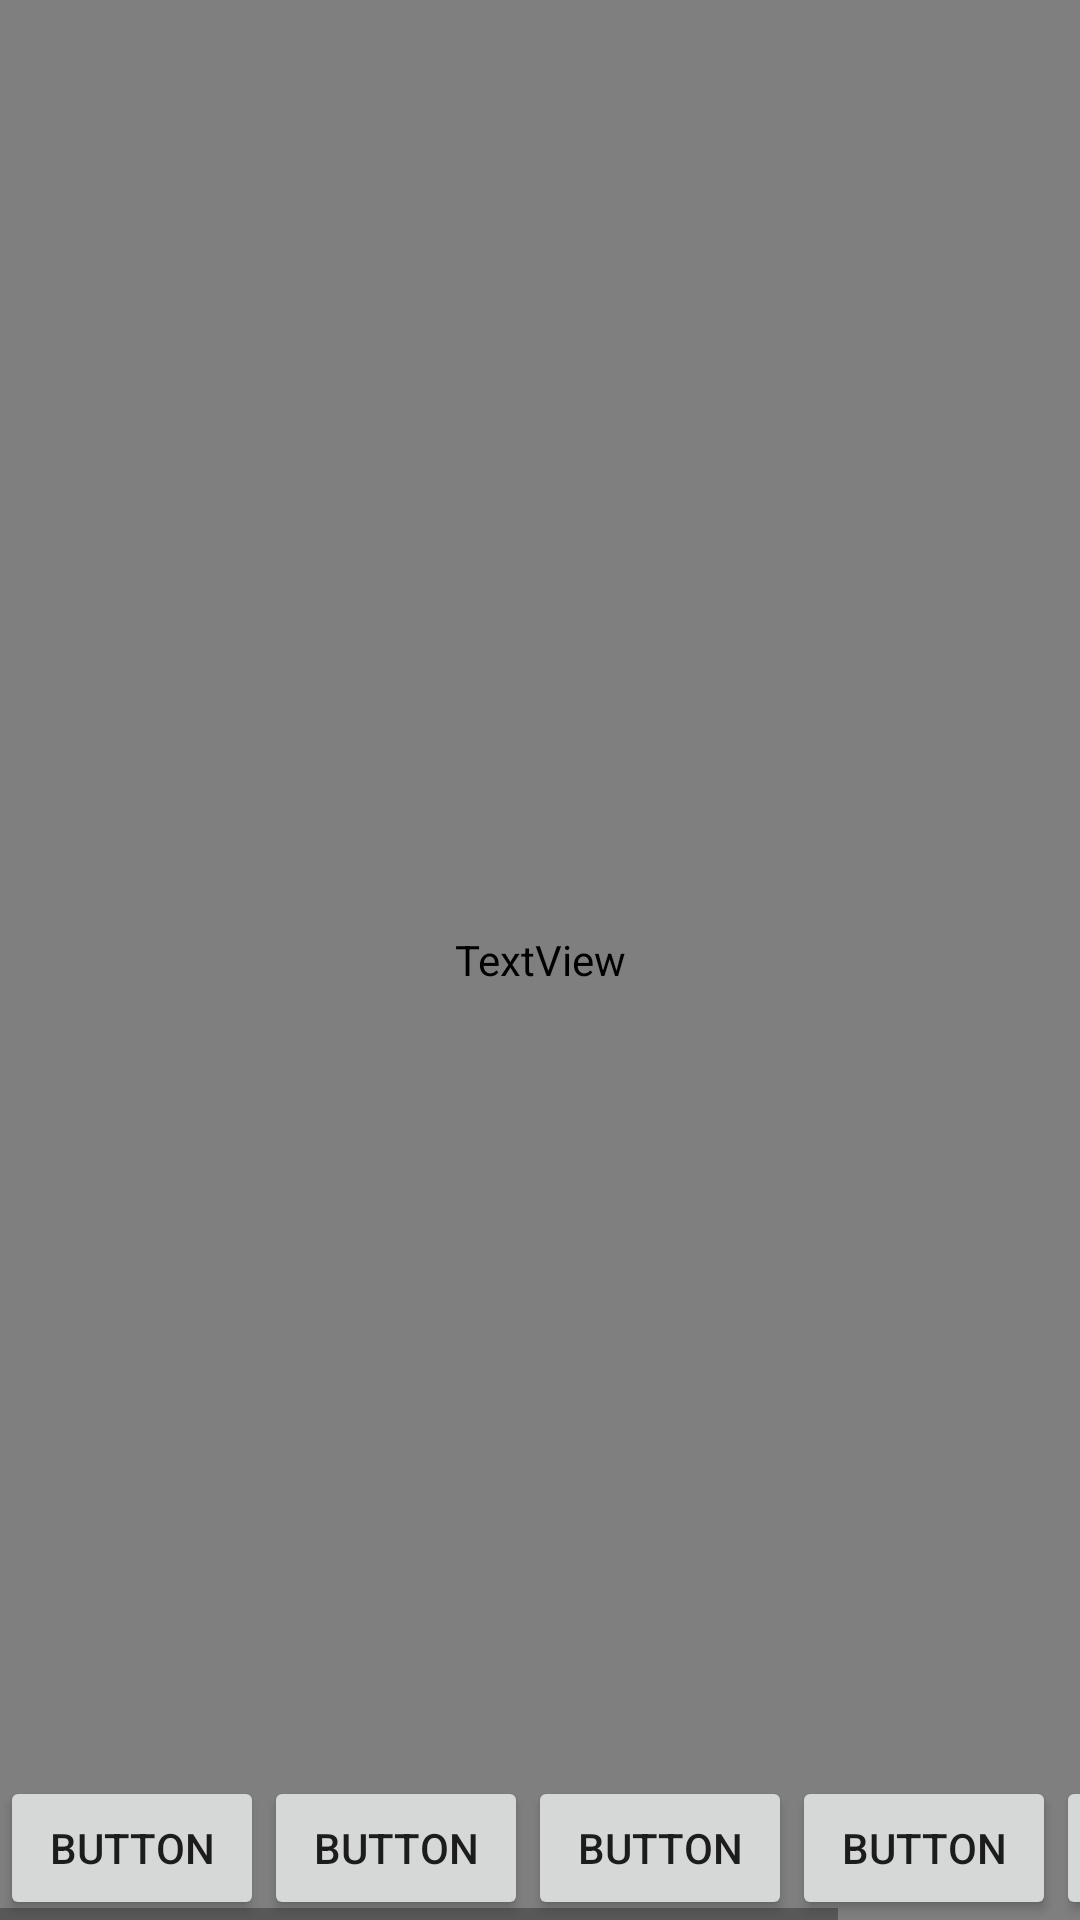

This screen was rendered from an Android layout file. Write that file and the resources it references.
<!-- AndroidManifest.xml: application theme Theme.DoAnTest -->
<!-- res/layout/activity_demo_test.xml -->
<?xml version="1.0" encoding="utf-8"?>
<RelativeLayout xmlns:android="http://schemas.android.com/apk/res/android"
    xmlns:app="http://schemas.android.com/apk/res-auto"
    xmlns:tools="http://schemas.android.com/tools"
    android:layout_width="match_parent"
    android:layout_height="match_parent"
    tools:context=".DemoTestActivity">
    <LinearLayout
        android:layout_width="match_parent"
        android:layout_height="wrap_content"
        android:orientation="horizontal">

    </LinearLayout>

    <TextView
        android:layout_width="match_parent"
        android:layout_height="match_parent"
        android:fontFamily="a"
        android:text="" />

    <ImageView
        android:id="@+id/imgageView"
        android:layout_width="match_parent"
        android:layout_height="match_parent" />


    <HorizontalScrollView
        android:layout_width="match_parent"
        android:layout_height="wrap_content"
        android:layout_alignParentBottom="true"
        android:layout_marginBottom="0dp">

        <LinearLayout
            android:layout_width="match_parent"
            android:layout_height="match_parent"
            android:orientation="horizontal">

            <Button
                android:id="@+id/button2"
                android:layout_width="wrap_content"
                android:layout_height="wrap_content"
                android:text="Button" />

            <Button
                android:layout_width="wrap_content"
                android:layout_height="wrap_content"
                android:layout_weight="1"
                android:text="Button" />
            <Button
                android:layout_width="wrap_content"
                android:layout_height="wrap_content"
                android:layout_weight="1"
                android:text="Button" />
            <Button
                android:layout_width="wrap_content"
                android:layout_height="wrap_content"
                android:layout_weight="1"
                android:text="Button" />
            <Button
                android:id="@+id/button4"
                android:layout_width="wrap_content"
                android:layout_height="wrap_content"
                android:layout_weight="1"
                android:text="Button"
                android:textColor="#ff00" />

            <ImageButton
                android:id="@+id/imageButton"
                android:layout_width="wrap_content"
                android:layout_height="wrap_content"
                app:srcCompat="@drawable/account" />
        </LinearLayout>
    </HorizontalScrollView>

</RelativeLayout>
<!-- resources referenced by this layout -->
<resources>
  <style name="Theme.DoAnTest" parent="Theme.MaterialComponents.DayNight.DarkActionBar">
          
          <item name="colorPrimary">@color/purple_500</item>
          <item name="colorPrimaryVariant">@color/purple_700</item>
          <item name="colorOnPrimary">@color/white</item>
          
          <item name="colorSecondary">@color/teal_200</item>
          <item name="colorSecondaryVariant">@color/teal_700</item>
          <item name="colorOnSecondary">@color/black</item>
          
          <item name="android:statusBarColor" tools:targetApi="l">?attr/colorPrimaryVariant</item>
          
      </style>
  <color name="purple_500">#FF6200EE</color>
  <color name="purple_700">#251F35</color>
  <color name="white">#FFFFFFFF</color>
  <color name="teal_200">#FF03DAC5</color>
  <color name="teal_700">#FF018786</color>
  <color name="black">#FF000000</color>
</resources>
